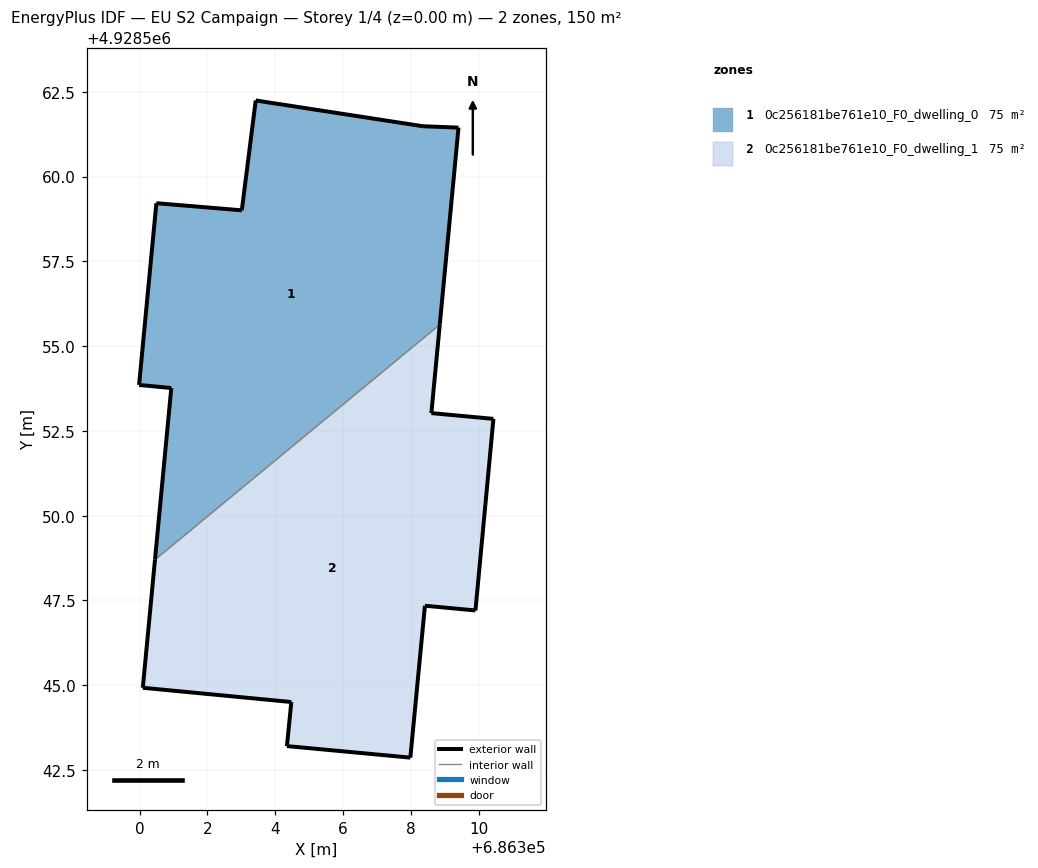
=== STOREY PLAN SPEC (per zone: floor XY polygon, exterior-wall plan segments, windows/doors) ===
zone 1: 0c256181be761e10_F0_dwelling_0  (75.2 m²)
  floor: (686308.85, 4928555.63) (686309.41, 4928561.44) (686308.36, 4928561.48) (686303.43, 4928562.24) (686303.02, 4928559.00) (686300.50, 4928559.21) (686299.99, 4928553.85) (686300.94, 4928553.76) (686300.45, 4928548.70)
  exterior wall: (686300.94, 4928553.76) – (686299.99, 4928553.85)  [1.0 m]
  exterior wall: (686299.99, 4928553.85) – (686300.50, 4928559.21)  [5.4 m]
  exterior wall: (686300.50, 4928559.21) – (686303.02, 4928559.00)  [2.5 m]
  exterior wall: (686303.02, 4928559.00) – (686303.43, 4928562.24)  [3.3 m]
  exterior wall: (686303.43, 4928562.24) – (686308.36, 4928561.48)  [5.0 m]
  exterior wall: (686308.36, 4928561.48) – (686309.41, 4928561.44)  [1.1 m]
  exterior wall: (686309.41, 4928561.44) – (686308.85, 4928555.63)  [5.8 m]
  exterior wall: (686300.45, 4928548.70) – (686300.94, 4928553.76)  [5.1 m]
  interior walls: 1
zone 2: 0c256181be761e10_F0_dwelling_1  (75.2 m²)
  floor: (686307.99, 4928542.86) (686308.42, 4928547.34) (686309.91, 4928547.20) (686310.44, 4928552.85) (686308.61, 4928553.02) (686308.85, 4928555.63) (686300.45, 4928548.70) (686300.10, 4928544.92) (686304.48, 4928544.50) (686304.35, 4928543.20)
  exterior wall: (686309.91, 4928547.20) – (686308.42, 4928547.34)  [1.5 m]
  exterior wall: (686308.42, 4928547.34) – (686307.99, 4928542.86)  [4.5 m]
  exterior wall: (686307.99, 4928542.86) – (686304.35, 4928543.20)  [3.7 m]
  exterior wall: (686304.35, 4928543.20) – (686304.48, 4928544.50)  [1.3 m]
  exterior wall: (686304.48, 4928544.50) – (686300.10, 4928544.92)  [4.4 m]
  exterior wall: (686300.10, 4928544.92) – (686300.45, 4928548.70)  [3.8 m]
  exterior wall: (686308.85, 4928555.63) – (686308.61, 4928553.02)  [2.6 m]
  exterior wall: (686308.61, 4928553.02) – (686310.44, 4928552.85)  [1.8 m]
  exterior wall: (686310.44, 4928552.85) – (686309.91, 4928547.20)  [5.7 m]
  interior walls: 1

=== DERIVED (storey summary) ===
Building: EU S2 Campaign
Storey: 1 of 4  (floor level z = 0.00 m)
Storey gross floor area: 150.5 m²
Zones on this storey: 2
  - 0c256181be761e10_F0_dwelling_0: floor 75.2 m²; exterior wall 29.1 m (87.3 m²); WWR 0.0%
  - 0c256181be761e10_F0_dwelling_1: floor 75.2 m²; exterior wall 29.3 m (87.9 m²); WWR 0.0%
Zone adjacency (shared interzone walls):
  - 0c256181be761e10_F0_dwelling_0 ↔ 0c256181be761e10_F0_dwelling_1